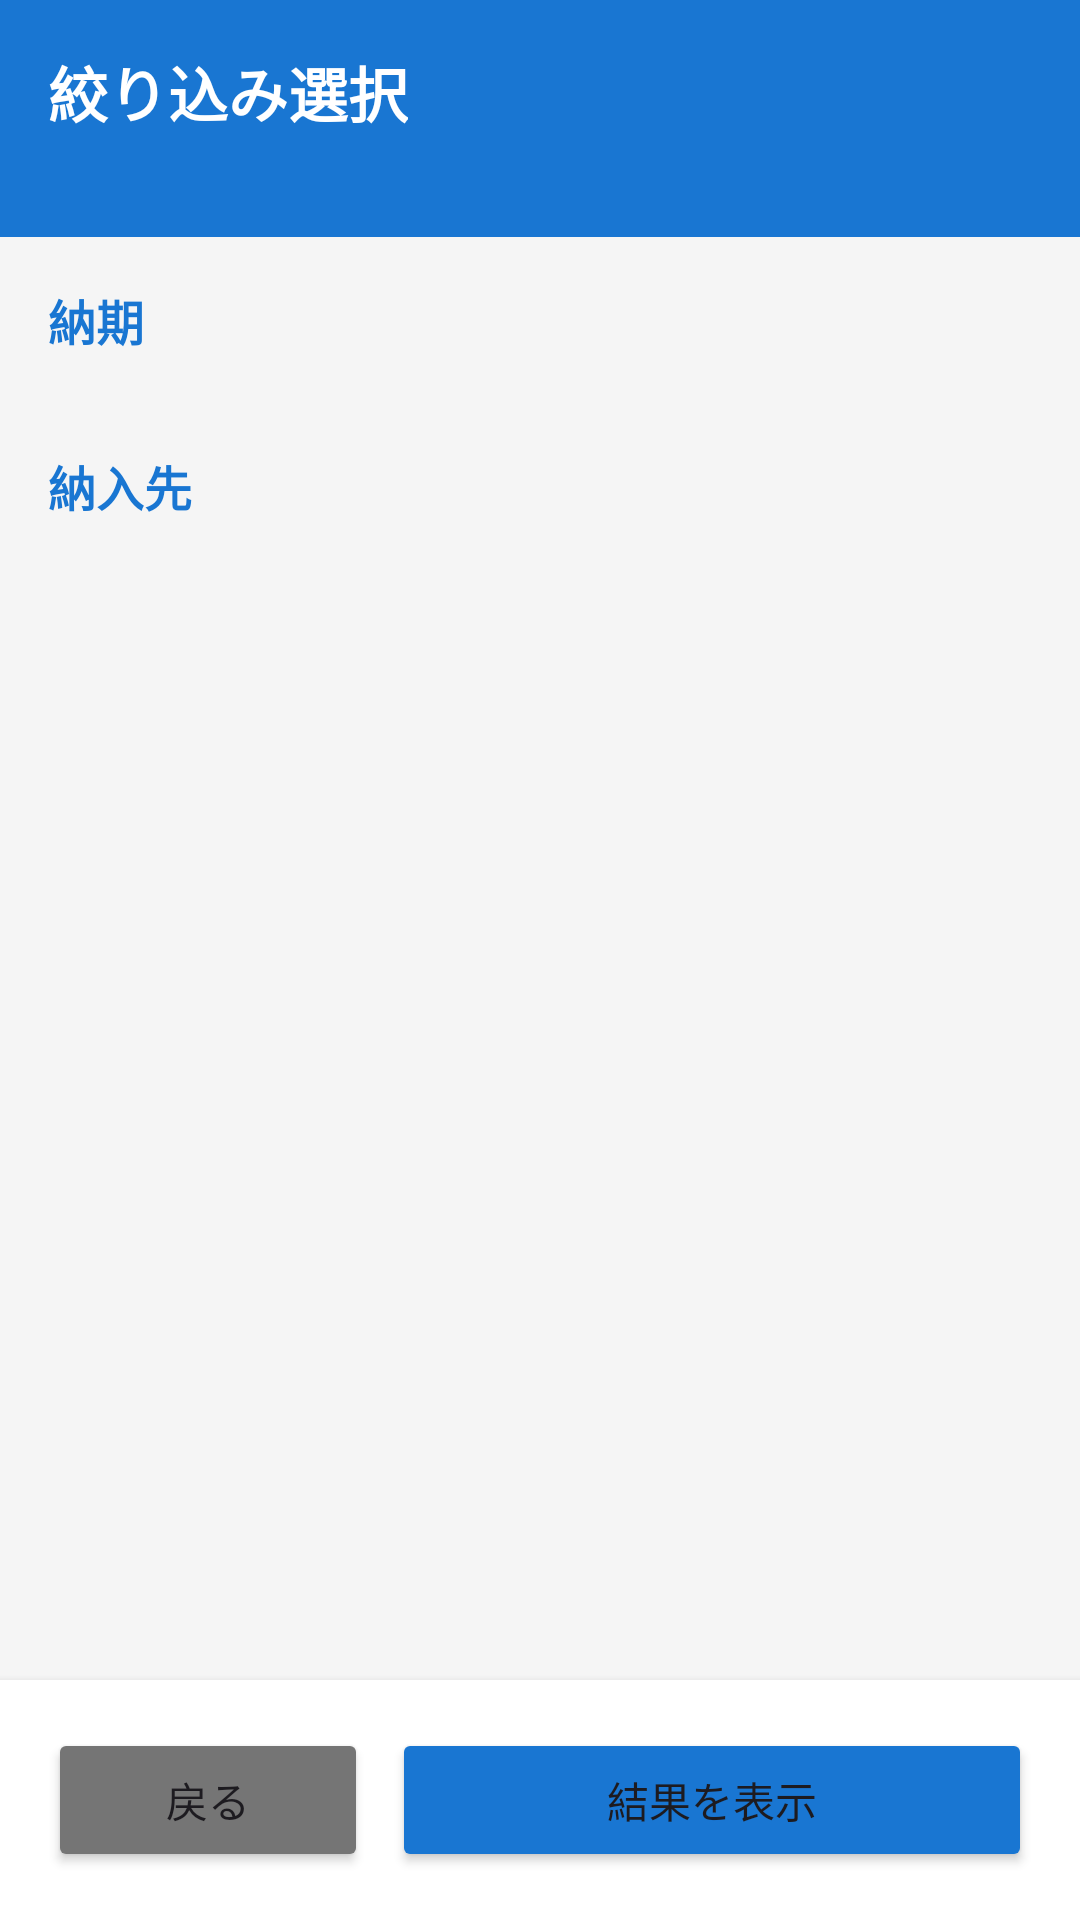

Write the Android layout XML for this screen, with the resource values it uses.
<!-- AndroidManifest.xml: application theme Theme.PhotoInventory -->
<!-- res/layout/activity_filter.xml -->
<?xml version="1.0" encoding="utf-8"?>
<LinearLayout xmlns:android="http://schemas.android.com/apk/res/android"
    android:layout_width="match_parent"
    android:layout_height="match_parent"
    android:orientation="vertical"
    android:background="#F5F5F5">

    
    <LinearLayout
        android:layout_width="match_parent"
        android:layout_height="wrap_content"
        android:orientation="vertical"
        android:background="#1976D2"
        android:padding="16dp">

        <TextView
            android:layout_width="wrap_content"
            android:layout_height="wrap_content"
            android:text="絞り込み選択"
            android:textSize="20sp"
            android:textStyle="bold"
            android:textColor="#FFFFFF" />

        <TextView
            android:id="@+id/tv_item_count"
            android:layout_width="wrap_content"
            android:layout_height="wrap_content"
            android:textColor="#BBDEFB"
            android:textSize="13sp" />
    </LinearLayout>

    <ScrollView
        android:layout_width="match_parent"
        android:layout_height="0dp"
        android:layout_weight="1"
        android:padding="16dp">

        <LinearLayout
            android:layout_width="match_parent"
            android:layout_height="wrap_content"
            android:orientation="vertical">

            
            <TextView
                android:layout_width="wrap_content"
                android:layout_height="wrap_content"
                android:text="納期"
                android:textSize="16sp"
                android:textStyle="bold"
                android:textColor="#1976D2"
                android:layout_marginBottom="8dp" />

            <androidx.recyclerview.widget.RecyclerView
                android:id="@+id/rv_noki"
                android:layout_width="match_parent"
                android:layout_height="wrap_content"
                android:nestedScrollingEnabled="false"
                android:layout_marginBottom="24dp" />

            
            <TextView
                android:layout_width="wrap_content"
                android:layout_height="wrap_content"
                android:text="納入先"
                android:textSize="16sp"
                android:textStyle="bold"
                android:textColor="#1976D2"
                android:layout_marginBottom="8dp" />

            <androidx.recyclerview.widget.RecyclerView
                android:id="@+id/rv_nyusaki"
                android:layout_width="match_parent"
                android:layout_height="wrap_content"
                android:nestedScrollingEnabled="false" />

        </LinearLayout>
    </ScrollView>

    
    <LinearLayout
        android:layout_width="match_parent"
        android:layout_height="wrap_content"
        android:orientation="horizontal"
        android:padding="16dp"
        android:elevation="4dp"
        android:background="#FFFFFF">

        <Button
            android:id="@+id/btn_back"
            android:layout_width="0dp"
            android:layout_height="wrap_content"
            android:layout_weight="1"
            android:text="戻る"
            android:layout_marginEnd="8dp"
            android:backgroundTint="#757575" />

        <Button
            android:id="@+id/btn_show_result"
            android:layout_width="0dp"
            android:layout_height="wrap_content"
            android:layout_weight="2"
            android:text="結果を表示"
            android:backgroundTint="#1976D2" />
    </LinearLayout>

</LinearLayout>
<!-- resources referenced by this layout -->
<resources>
  <style name="Theme.PhotoInventory" parent="Theme.Material3.DayNight.NoActionBar">
          <item name="colorPrimary">#1976D2</item>
          <item name="colorPrimaryVariant">#1565C0</item>
          <item name="colorOnPrimary">#FFFFFF</item>
          <item name="colorSecondary">#2E7D32</item>
          <item name="colorOnSecondary">#FFFFFF</item>
          <item name="android:statusBarColor">#1565C0</item>
      </style>
</resources>
